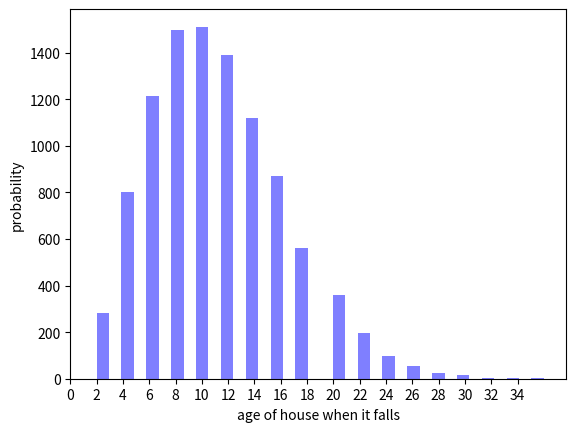

Recreate this plot in Python.
#You live in a row house, one of 36 like it on your side of the block. A disaster strikes, and the city has to be evacuated. Two years later, with everyone gone for good, the worst-maintained row house on your side of the block, battered by the elements for too long, collapses. Within two years, any row house neighboring the collapsed one also collapses — as does the second-worst-maintained home on the block, if it wasn’t next to the worst-maintained one.
#This contagion continues: Every two years, any row house next to one that’s already collapsed also becomes rubble, and houses continue to collapse in order of how badly maintained they are — the third-worst-maintained house falls in the third round, the fourth-worst-maintained in the fourth round, and so on, assuming they were still standing at the start of that round. (The maintenance rankings are set at the moment the city is evacuated and don’t change from round to round.) Assuming a random distribution of poorly maintained homes, what’s the longest your home can remain standing? What’s the fewest number of years it will take for all 36 row houses to collapse?
#Extra credit: How does either answer change for N rowhouses?
import math as math
import numpy as np
import random as rand
import matplotlib.mlab as mlab
import matplotlib.pyplot as plt
def simulator(N): #n is number houses
	maint = [i+1 for i in range(N)] #creates a list of houses in order of quality of maintenance (1 is worst maintined)
	for i in range(0, N): #randomizes the list
		rando_index = rand.randint(0, N-1)
		rando_value = maint[rando_index]
		maint[rando_index] = maint[i]
		maint[i] = rando_value
	year = 0 #the year
	maint_prev = maint.copy()
	my_house_index = rand.randint(0, N-1) #picks a random number as my house
	while maint[my_house_index] > 0: #simulates demolition of houses
		for i in range(0, N):
			if i == 0:
				if maint_prev[i+1] == 0:
					maint[i] = 0
				elif maint[i] > 0:
					maint[i] = maint[i] -1
			elif i > 0 and i < N - 1:
				if maint_prev[i-1] == 0:
					maint[i] = 0
				elif maint_prev[i+1] == 0:
					maint[i] = 0
				elif maint[i] > 0:
					maint[i] = maint[i] -1
			else:
				if maint_prev[i-1] == 0:
					maint[i] = 0
				elif maint[i] > 0:
					maint[i] = maint[i] -1
		year = year + 2
		maint_prev = maint.copy()
	print("my house lasted %s years and the block looks like %s" %(year, maint))
	return year
def plotter(K, N): #K is number trials
	ages = [simulator(N) for i in range(K+1)]
	mean = sum(ages)/len(ages)
	num_bins = max(ages)
	# the histogram of the data
	n, bins, patches = plt.hist(ages, num_bins, facecolor='blue', alpha=0.5)
	plt.xlabel("age of house when it falls")
	plt.xticks(np.arange(0, num_bins, 2))
	plt.ylabel("probability")
	plt.show()
	print("MAX IS: " + str(num_bins))
	return mean
print(plotter(10**4, 36))